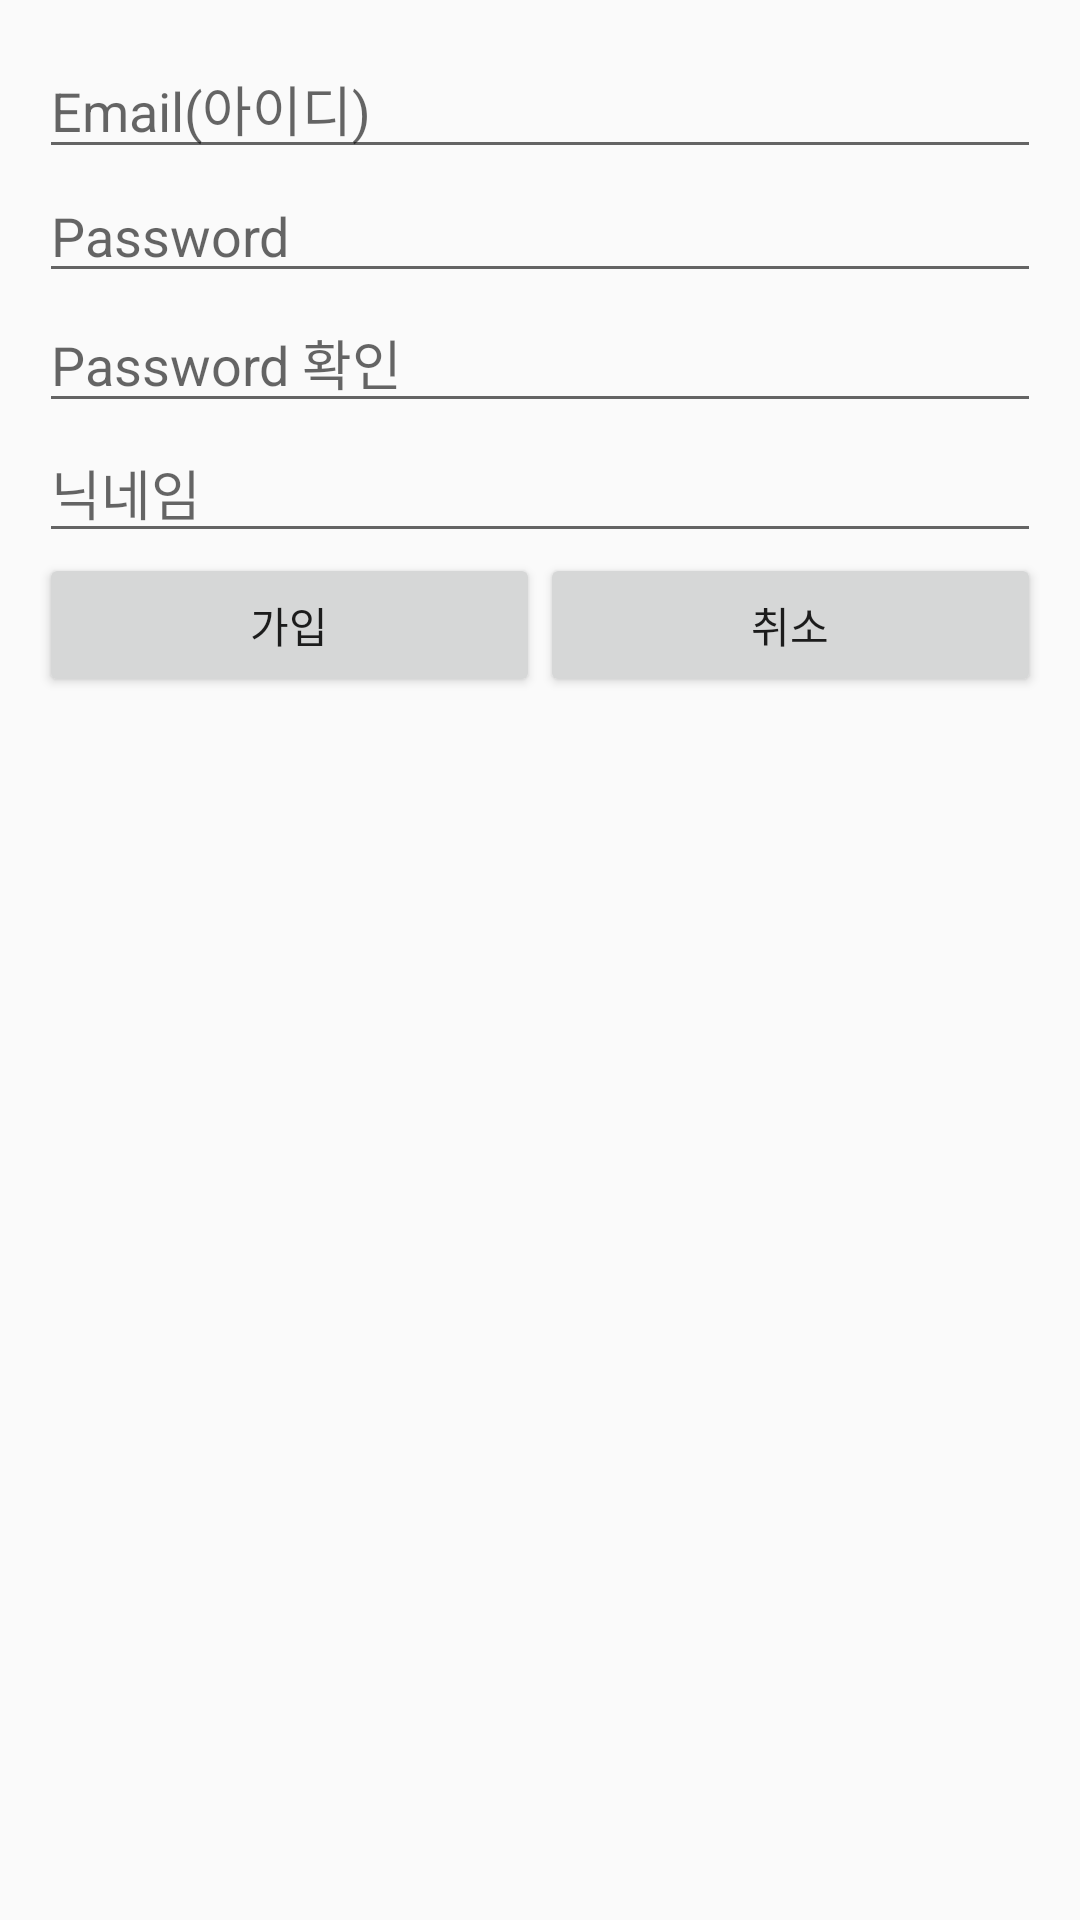

Produce the Android XML layout that renders to this screen, including the resource entries it uses.
<!-- AndroidManifest.xml: application theme AppTheme -->
<!-- res/layout/activity_signup.xml -->
<?xml version="1.0" encoding="utf-8"?>
<LinearLayout xmlns:android="http://schemas.android.com/apk/res/android"
    android:layout_width="match_parent"
    android:layout_height="match_parent"
    android:orientation="vertical"

    android:paddingHorizontal="13dp"
    android:paddingVertical="13dp"
    >

    <EditText
        android:id="@+id/etEmail"
        android:layout_width="match_parent"
        android:layout_height="wrap_content"
        android:layout_weight="0"
        android:ems="10"
        android:hint="Email(아이디)"
        android:inputType="textEmailAddress" />

    <EditText
        android:id="@+id/etPassword"
        android:layout_width="match_parent"
        android:layout_height="wrap_content"
        android:ems="10"
        android:hint="Password"
        android:inputType="textPassword" />

    <EditText
        android:id="@+id/etPasswordConfirm"
        android:layout_width="match_parent"
        android:layout_height="wrap_content"
        android:ems="10"
        android:hint="Password 확인"
        android:inputType="textPassword" />

    <EditText
        android:id="@+id/etNickname"
        android:layout_width="match_parent"
        android:layout_height="wrap_content"
        android:ems="10"
        android:hint="닉네임" />

    <LinearLayout
        android:layout_width="match_parent"
        android:layout_height="wrap_content"
        android:orientation="horizontal">


        <Button
            android:id="@+id/btnDone"
            style="?android:attr/buttonStyleSmall"
            android:layout_width="wrap_content"
            android:layout_height="wrap_content"
            android:layout_weight="1"
            android:text="가입" />

        <Button
            android:id="@+id/btnCancel"
            style="?android:attr/buttonStyleSmall"
            android:layout_width="wrap_content"
            android:layout_height="wrap_content"
            android:layout_weight="1"
            android:text="취소" />

    </LinearLayout>

</LinearLayout>
<!-- resources referenced by this layout -->
<resources>
  <style name="AppTheme" parent="Theme.AppCompat.Light">
          
          <item name="colorPrimary">@color/colorPrimary</item>
          <item name="colorPrimaryDark">@color/colorPrimaryDark</item>
          <item name="colorAccent">@color/colorAccent</item>
          <item name="actionBarStyle">@style/MyTheme.ActionBarStyle</item>
      </style>
  <color name="colorPrimary">#fafafa</color>
  <color name="colorPrimaryDark">#cfcfcf</color>
  <color name="colorAccent">#FF4081</color>
  <style name="MyTheme.ActionBarStyle" parent="Widget.AppCompat.Light.ActionBar.Solid">
          <item name="elevation">0dp</item>
      </style>
</resources>
